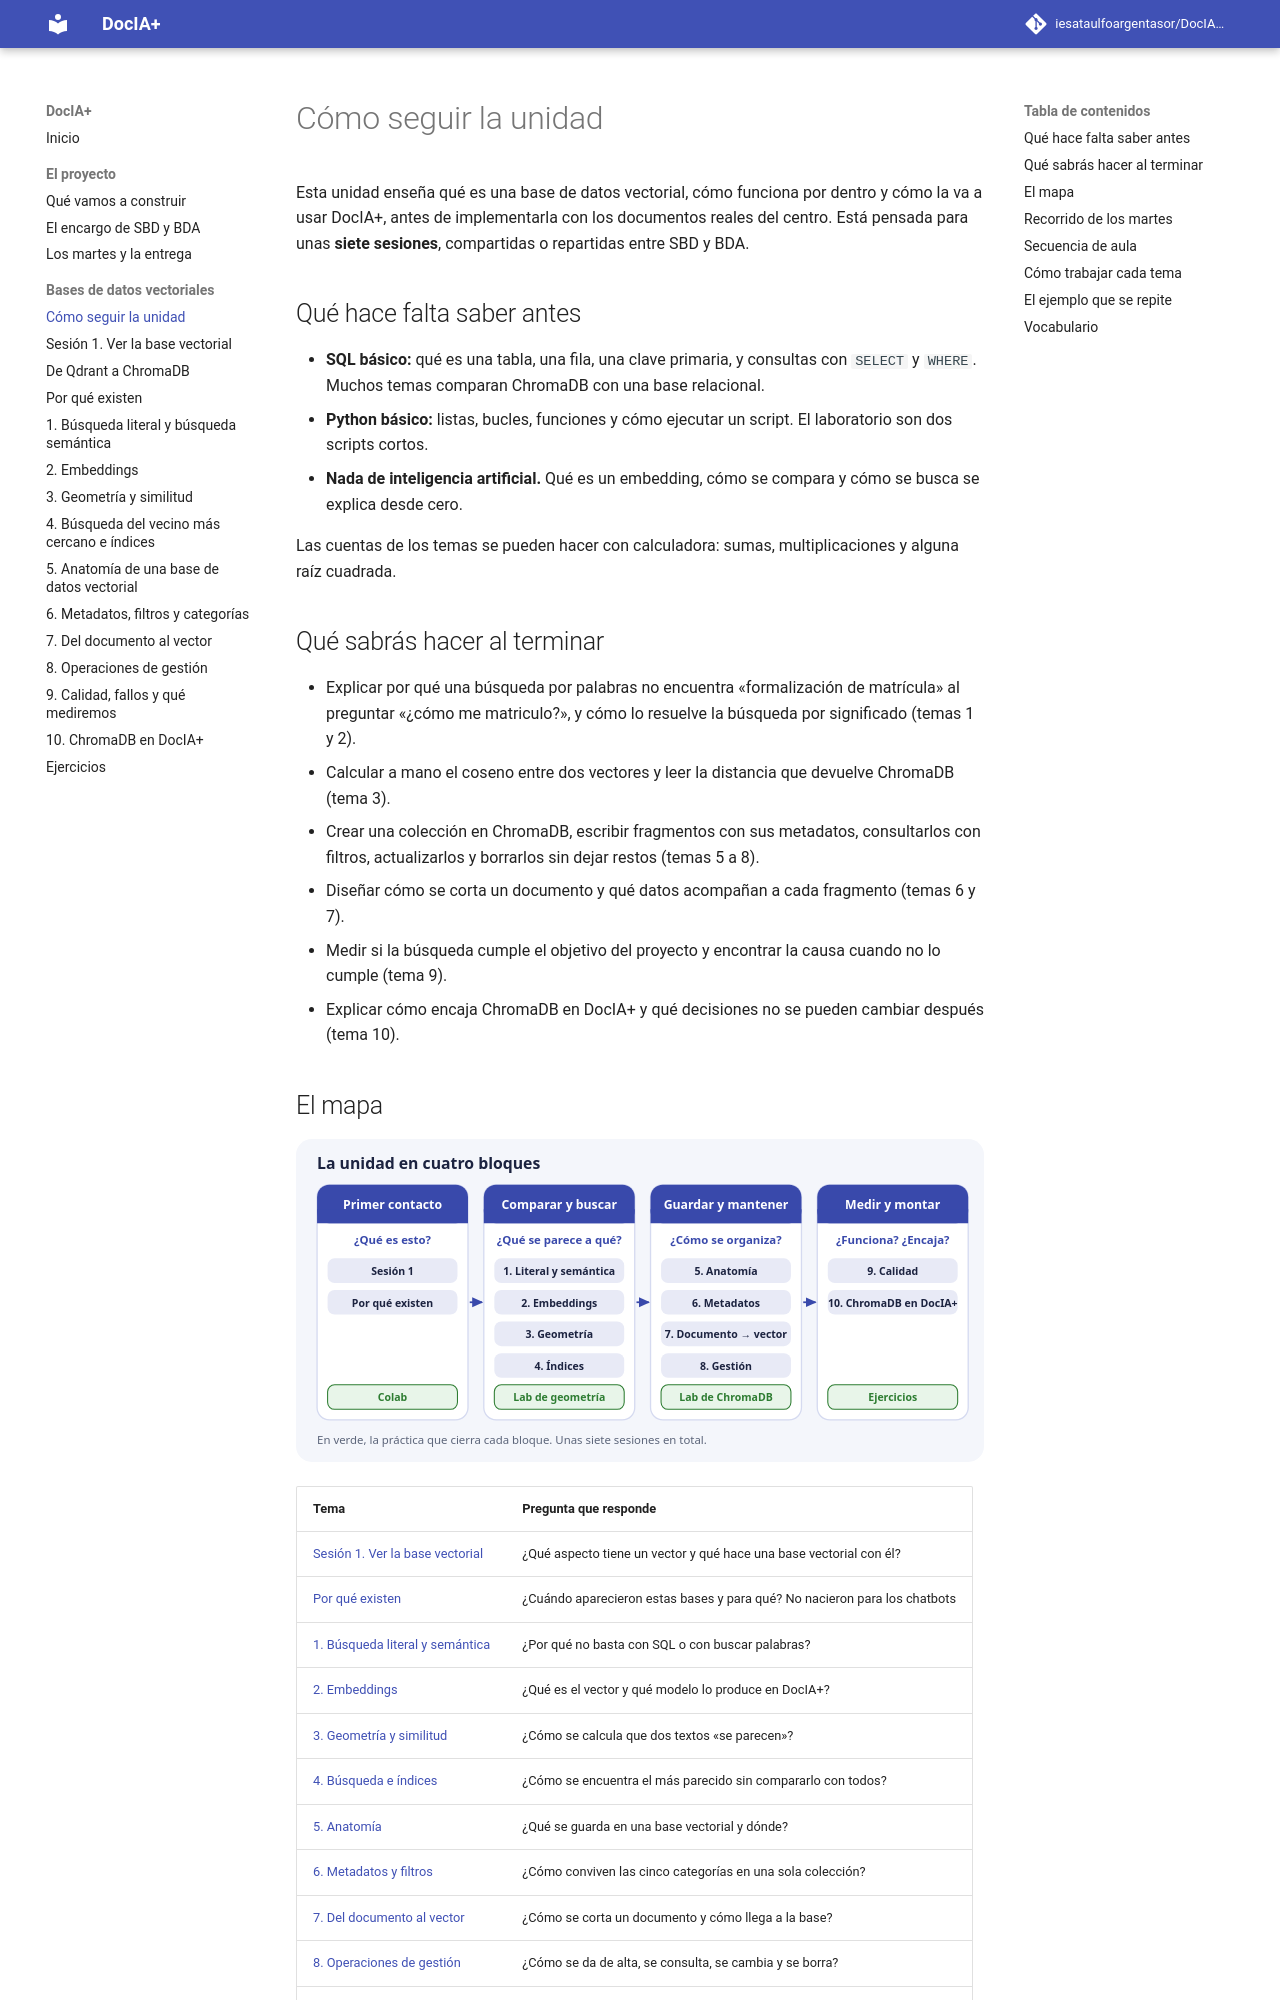

repository: iesataulfoargentasor/DocIA-Plus · page: 01-bases-vectoriales/index.html · generator: mkdocs

# Cómo seguir la unidad

Esta unidad enseña qué es una base de datos vectorial, cómo funciona por dentro y cómo la va a usar DocIA+, antes de implementarla con los documentos reales del centro. Está pensada para unas **siete sesiones**, compartidas o repartidas entre SBD y BDA.

## Qué hace falta saber antes

- **SQL básico:** qué es una tabla, una fila, una clave primaria, y consultas con `SELECT` y `WHERE`. Muchos temas comparan ChromaDB con una base relacional.
- **Python básico:** listas, bucles, funciones y cómo ejecutar un script. El laboratorio son dos scripts cortos.
- **Nada de inteligencia artificial.** Qué es un embedding, cómo se compara y cómo se busca se explica desde cero.

Las cuentas de los temas se pueden hacer con calculadora: sumas, multiplicaciones y alguna raíz cuadrada.

## Qué sabrás hacer al terminar

- Explicar por qué una búsqueda por palabras no encuentra «formalización de matrícula» al preguntar «¿cómo me matriculo?», y cómo lo resuelve la búsqueda por significado (temas 1 y 2).
- Calcular a mano el coseno entre dos vectores y leer la distancia que devuelve ChromaDB (tema 3).
- Crear una colección en ChromaDB, escribir fragmentos con sus metadatos, consultarlos con filtros, actualizarlos y borrarlos sin dejar restos (temas 5 a 8).
- Diseñar cómo se corta un documento y qué datos acompañan a cada fragmento (temas 6 y 7).
- Medir si la búsqueda cumple el objetivo del proyecto y encontrar la causa cuando no lo cumple (tema 9).
- Explicar cómo encaja ChromaDB en DocIA+ y qué decisiones no se pueden cambiar después (tema 10).
